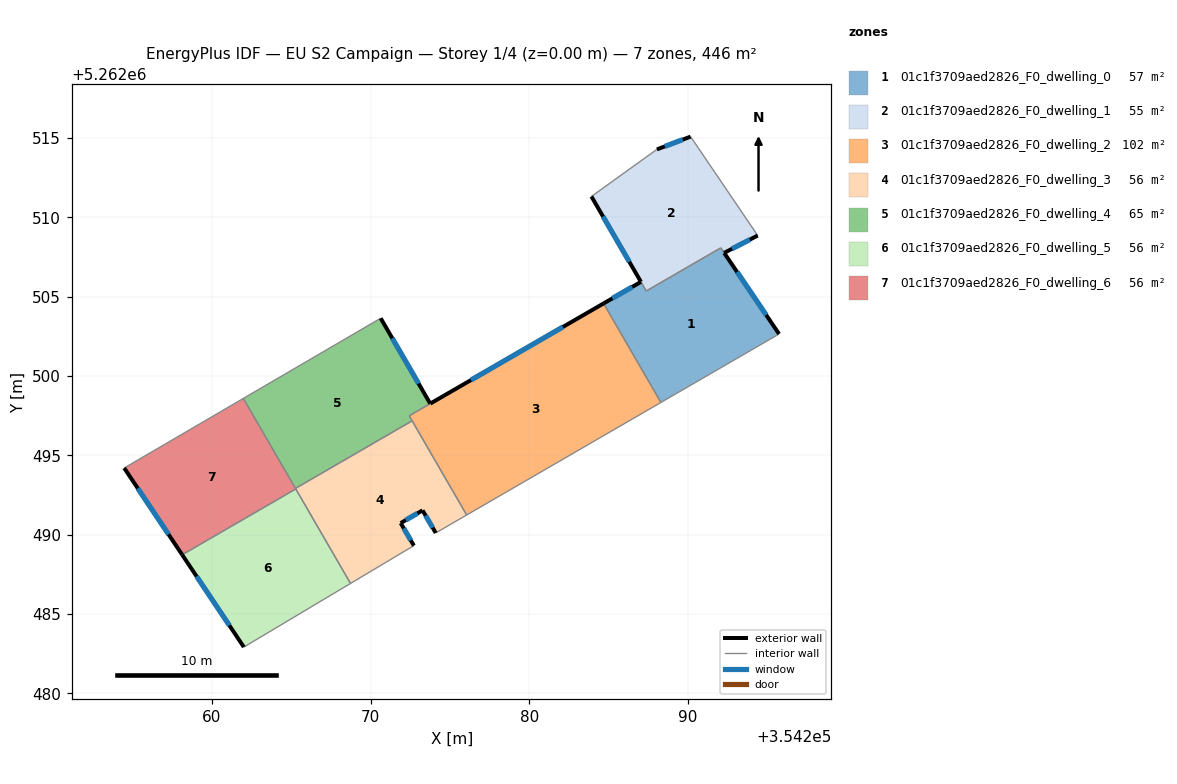
=== STOREY PLAN SPEC (per zone: floor XY polygon, exterior-wall plan segments, windows/doors) ===
zone 1: 01c1f3709aed2826_F0_dwelling_0  (56.6 m²)
  floor: (354292.28, 5262507.77) (354295.74, 5262502.65) (354288.29, 5262498.34) (354284.68, 5262504.58) (354287.03, 5262505.94) (354287.37, 5262505.36) (354292.06, 5262508.08)
  exterior wall: (354287.03, 5262505.94) – (354284.68, 5262504.58)  [2.7 m]
    window: (354286.48, 5262505.62) – (354285.23, 5262504.90)  [2.3 m²]
  exterior wall: (354295.74, 5262502.65) – (354292.28, 5262507.76)  [6.2 m]
    window: (354294.93, 5262503.85) – (354293.09, 5262506.56)  [5.2 m²]
  interior walls: 5
zone 2: 01c1f3709aed2826_F0_dwelling_1  (55.0 m²)
  floor: (354290.16, 5262515.09) (354294.39, 5262508.86) (354292.28, 5262507.77) (354292.07, 5262508.08) (354287.37, 5262505.36) (354283.91, 5262511.32) (354288.04, 5262514.29)
  exterior wall: (354290.16, 5262515.09) – (354288.04, 5262514.29)  [2.3 m]
    window: (354289.67, 5262514.90) – (354288.54, 5262514.48)  [1.9 m²]
  exterior wall: (354292.28, 5262507.77) – (354294.39, 5262508.86)  [2.4 m]
    window: (354292.78, 5262508.02) – (354293.90, 5262508.60)  [2.0 m²]
  exterior wall: (354283.91, 5262511.32) – (354287.03, 5262505.94)  [6.2 m]
    window: (354284.65, 5262510.06) – (354286.30, 5262507.20)  [5.2 m²]
  interior walls: 5
zone 3: 01c1f3709aed2826_F0_dwelling_2  (102.1 m²)
  floor: (354284.68, 5262504.58) (354288.29, 5262498.34) (354276.05, 5262491.25) (354272.43, 5262497.50)
  exterior wall: (354284.68, 5262504.58) – (354273.76, 5262498.27)  [12.6 m]
    window: (354282.12, 5262503.10) – (354276.32, 5262499.75)  [10.6 m²]
  interior walls: 5
zone 4: 01c1f3709aed2826_F0_dwelling_3  (55.8 m²)
  floor: (354272.61, 5262497.18) (354276.05, 5262491.25) (354274.10, 5262490.12) (354273.27, 5262491.54) (354271.89, 5262490.74) (354272.72, 5262489.32) (354268.73, 5262486.93) (354265.26, 5262492.92)
  exterior wall: (354273.27, 5262491.54) – (354274.10, 5262490.12)  [1.6 m]
    window: (354273.47, 5262491.20) – (354273.91, 5262490.45)  [1.4 m²]
  exterior wall: (354271.89, 5262490.74) – (354273.27, 5262491.54)  [1.6 m]
    window: (354272.22, 5262490.92) – (354272.95, 5262491.35)  [1.3 m²]
  exterior wall: (354272.72, 5262489.32) – (354271.89, 5262490.74)  [1.6 m]
    window: (354272.53, 5262489.65) – (354272.09, 5262490.40)  [1.4 m²]
  interior walls: 6
zone 5: 01c1f3709aed2826_F0_dwelling_4  (65.3 m²)
  floor: (354270.63, 5262503.65) (354273.76, 5262498.26) (354272.43, 5262497.50) (354272.61, 5262497.18) (354265.26, 5262492.92) (354261.98, 5262498.59)
  exterior wall: (354273.76, 5262498.26) – (354270.63, 5262503.65)  [6.2 m]
    window: (354273.02, 5262499.53) – (354271.37, 5262502.38)  [5.3 m²]
  interior walls: 5
zone 6: 01c1f3709aed2826_F0_dwelling_5  (55.8 m²)
  floor: (354265.28, 5262492.89) (354268.73, 5262486.93) (354262.01, 5262482.92) (354258.12, 5262488.74)
  exterior wall: (354258.12, 5262488.74) – (354262.01, 5262482.92)  [7.0 m]
    window: (354259.03, 5262487.37) – (354261.10, 5262484.29)  [5.9 m²]
  interior walls: 3
zone 7: 01c1f3709aed2826_F0_dwelling_6  (55.8 m²)
  floor: (354261.98, 5262498.59) (354265.28, 5262492.89) (354258.12, 5262488.74) (354254.47, 5262494.21)
  exterior wall: (354254.47, 5262494.21) – (354258.12, 5262488.74)  [6.6 m]
    window: (354255.33, 5262492.92) – (354257.26, 5262490.02)  [5.5 m²]
  interior walls: 4

=== DERIVED (storey summary) ===
Building: EU S2 Campaign
Storey: 1 of 4  (floor level z = 0.00 m)
Storey gross floor area: 446.5 m²
Zones on this storey: 7
  - 01c1f3709aed2826_F0_dwelling_0: floor 56.6 m²; exterior wall 8.9 m (26.7 m²); 2 window(s) 7.5 m²; WWR 28.1%
  - 01c1f3709aed2826_F0_dwelling_1: floor 55.0 m²; exterior wall 10.9 m (32.6 m²); 3 window(s) 9.2 m²; WWR 28.1%
  - 01c1f3709aed2826_F0_dwelling_2: floor 102.1 m²; exterior wall 12.6 m (37.8 m²); 1 window(s) 10.6 m²; WWR 28.1%
  - 01c1f3709aed2826_F0_dwelling_3: floor 55.8 m²; exterior wall 4.9 m (14.7 m²); 3 window(s) 4.1 m²; WWR 28.1%
  - 01c1f3709aed2826_F0_dwelling_4: floor 65.3 m²; exterior wall 6.2 m (18.7 m²); 1 window(s) 5.3 m²; WWR 28.1%
  - 01c1f3709aed2826_F0_dwelling_5: floor 55.8 m²; exterior wall 7.0 m (21.0 m²); 1 window(s) 5.9 m²; WWR 28.1%
  - 01c1f3709aed2826_F0_dwelling_6: floor 55.8 m²; exterior wall 6.6 m (19.7 m²); 1 window(s) 5.5 m²; WWR 28.1%
Zone adjacency (shared interzone walls):
  - 01c1f3709aed2826_F0_dwelling_0 ↔ 01c1f3709aed2826_F0_dwelling_1
  - 01c1f3709aed2826_F0_dwelling_0 ↔ 01c1f3709aed2826_F0_dwelling_2
  - 01c1f3709aed2826_F0_dwelling_2 ↔ 01c1f3709aed2826_F0_dwelling_3
  - 01c1f3709aed2826_F0_dwelling_2 ↔ 01c1f3709aed2826_F0_dwelling_4
  - 01c1f3709aed2826_F0_dwelling_3 ↔ 01c1f3709aed2826_F0_dwelling_4
  - 01c1f3709aed2826_F0_dwelling_3 ↔ 01c1f3709aed2826_F0_dwelling_5
  - 01c1f3709aed2826_F0_dwelling_3 ↔ 01c1f3709aed2826_F0_dwelling_6
  - 01c1f3709aed2826_F0_dwelling_4 ↔ 01c1f3709aed2826_F0_dwelling_6
  - 01c1f3709aed2826_F0_dwelling_5 ↔ 01c1f3709aed2826_F0_dwelling_6